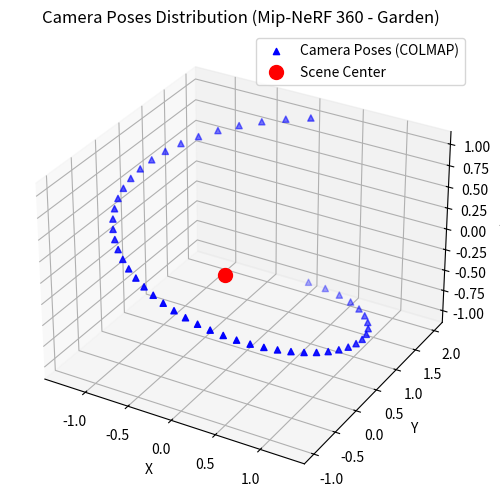

Here is the Python script that generated this plot: (Note: this script raises an exception after producing the figure.)
import matplotlib.pyplot as plt
import numpy as np

# 5. Data Distribution Chart (e.g. Mip-NeRF 360 Garden Dataset Camera Poses / Point Cloud Density)
# Mocking a 3D scatter plot of camera poses
fig = plt.figure(figsize=(8, 6))
ax = fig.add_subplot(111, projection='3d')

# Camera poses
theta = np.linspace(0, 2 * np.pi, 50)
z = np.linspace(-1, 1, 50)
r = z**2 + 1
x = r * np.sin(theta)
y = r * np.cos(theta)

ax.scatter(x, y, z, c='b', marker='^', label='Camera Poses (COLMAP)')
ax.scatter(0, 0, 0, c='r', marker='o', s=100, label='Scene Center')

ax.set_xlabel('X')
ax.set_ylabel('Y')
ax.set_zlabel('Z')
ax.set_title('Camera Poses Distribution (Mip-NeRF 360 - Garden)')
ax.legend()
plt.savefig('figures/data_distribution.png', dpi=300)
plt.close()

print("Extra figures generated.")
